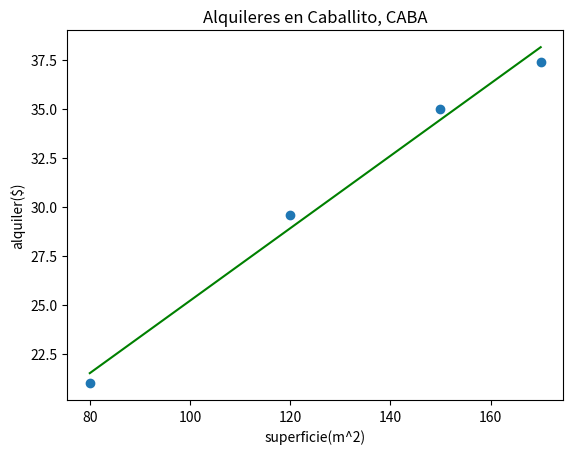

Here is the Python script that generated this plot:
import numpy as np
import matplotlib.pyplot as plt

def ajuste_lineal_simple(x,y):
    a = sum(((x - x.mean())*(y-y.mean()))) / sum(((x-x.mean())**2))
    b = y.mean() - a*x.mean()
    return a, b


superficie = np.array([150.0, 120.0, 170.0, 80.0])
alquiler = np.array([35.0, 29.6, 37.4, 21.0])

a, b = ajuste_lineal_simple(superficie, alquiler)

grilla_x = np.linspace(start = min(superficie), stop = max(superficie), num = 1000)
grilla_y = grilla_x*a + b

plt.scatter(x=superficie, y=alquiler)
plt.plot(grilla_x, grilla_y, c='green')
plt.title('Alquileres en Caballito, CABA')
plt.xlabel('superficie(m^2)')
plt.ylabel('alquiler($)')
plt.show()


errores = alquiler - (a*superficie + b)
print(errores)
print("ECM:", (errores**2).mean())


